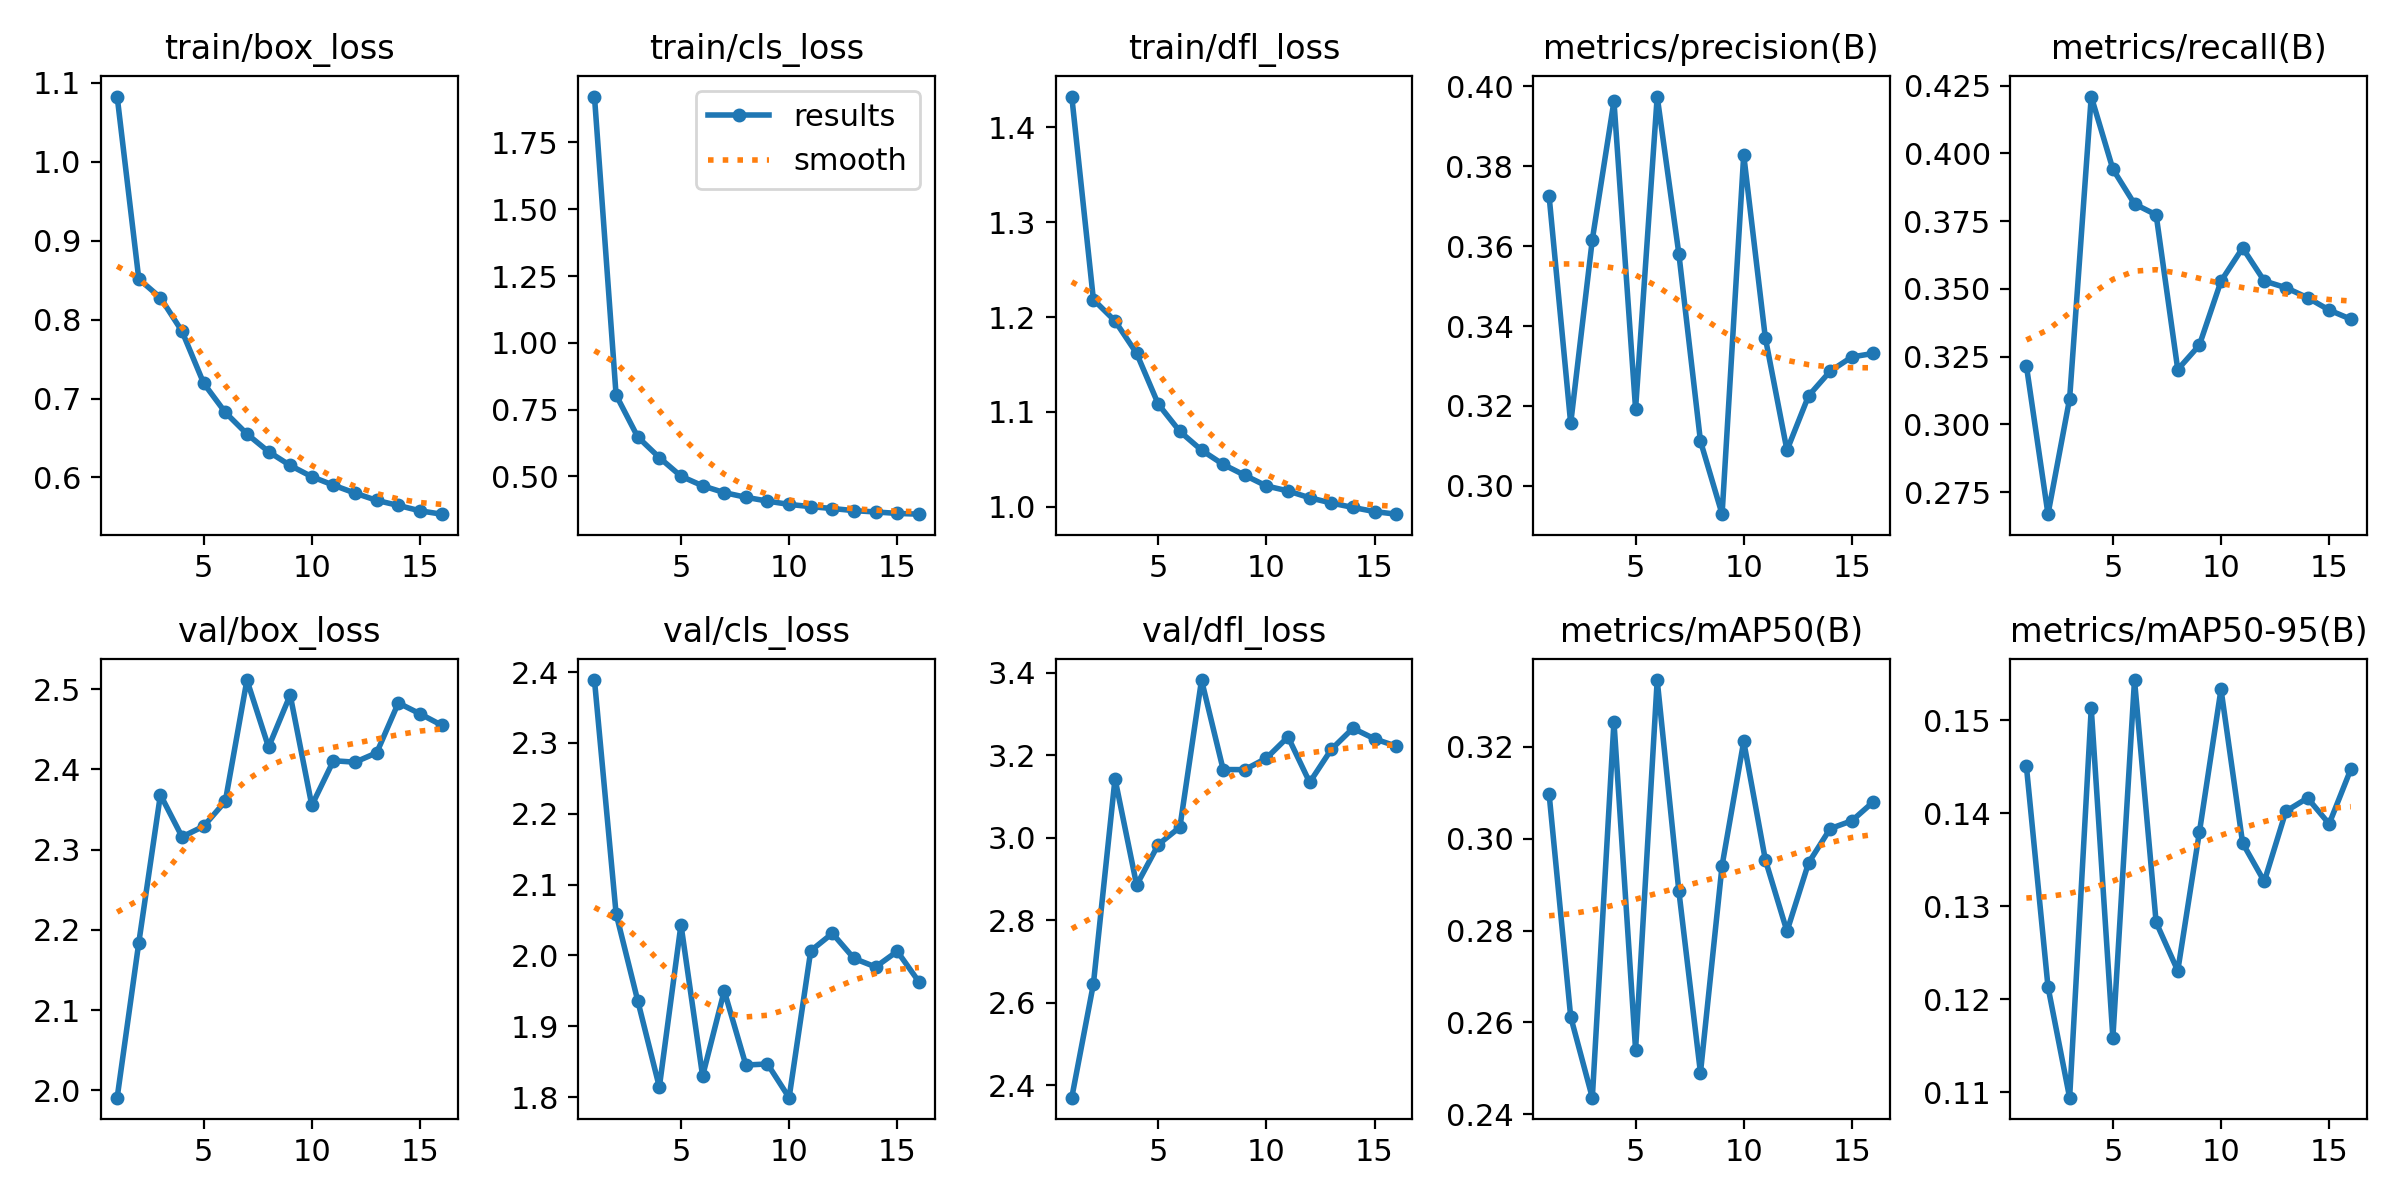

The data file committed next to this chart (first rows):
epoch, train/box_loss, train/cls_loss, train/dfl_loss, metrics/precision(B), metrics/recall(B), metrics/mAP50(B), metrics/mAP50-95(B), val/box_loss, val/cls_loss, val/dfl_loss, lr/pg0, lr/pg1, lr/pg2
1, 1.083, 1.922, 1.433, 0.3726, 0.3217, 0.3098, 0.1451, 1.991, 2.389, 2.37, 0.003332, 0.003332, 0.003332
2, 0.8516, 0.8045, 1.218, 0.3156, 0.2669, 0.2612, 0.1213, 2.184, 2.059, 2.645, 0.0066, 0.0066, 0.0066
3, 0.8278, 0.6477, 1.196, 0.3616, 0.3095, 0.2436, 0.1094, 2.368, 1.936, 3.143, 0.009801, 0.009801, 0.009801
4, 0.7852, 0.5704, 1.162, 0.3962, 0.4209, 0.3254, 0.1513, 2.316, 1.814, 2.885, 0.009703, 0.009703, 0.009703
5, 0.7194, 0.5008, 1.108, 0.3193, 0.3942, 0.2541, 0.1158, 2.329, 2.043, 2.983, 0.009604, 0.009604, 0.009604
6, 0.6825, 0.4647, 1.079, 0.3974, 0.3813, 0.3345, 0.1543, 2.36, 1.83, 3.026, 0.009505, 0.009505, 0.009505
7, 0.6552, 0.4393, 1.06, 0.3581, 0.3773, 0.2886, 0.1283, 2.511, 1.95, 3.382, 0.009406, 0.009406, 0.009406
8, 0.6327, 0.4218, 1.045, 0.3112, 0.3202, 0.2491, 0.1231, 2.428, 1.845, 3.165, 0.009307, 0.009307, 0.009307
9, 0.6153, 0.4075, 1.033, 0.2929, 0.3292, 0.2941, 0.138, 2.493, 1.847, 3.165, 0.009208, 0.009208, 0.009208
10, 0.601, 0.3951, 1.022, 0.3828, 0.3528, 0.3211, 0.1533, 2.355, 1.799, 3.193, 0.009109, 0.009109, 0.009109
11, 0.5903, 0.3867, 1.017, 0.337, 0.3651, 0.2954, 0.1368, 2.411, 2.006, 3.244, 0.00901, 0.00901, 0.00901
12, 0.5802, 0.3797, 1.01, 0.3089, 0.3529, 0.2798, 0.1327, 2.409, 2.031, 3.134, 0.008911, 0.008911, 0.008911
13, 0.571, 0.3719, 1.004, 0.3226, 0.3504, 0.2947, 0.1402, 2.421, 1.996, 3.214, 0.008812, 0.008812, 0.008812
14, 0.5646, 0.3668, 0.9993, 0.3287, 0.3468, 0.3022, 0.1416, 2.483, 1.984, 3.265, 0.008713, 0.008713, 0.008713
15, 0.5578, 0.3614, 0.995, 0.3323, 0.3422, 0.3039, 0.1389, 2.469, 2.006, 3.24, 0.008614, 0.008614, 0.008614
16, 0.5535, 0.3585, 0.9922, 0.3332, 0.3388, 0.308, 0.1447, 2.455, 1.963, 3.222, 0.008515, 0.008515, 0.008515
